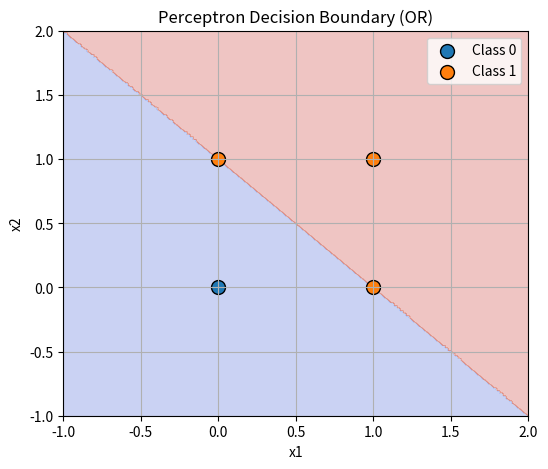
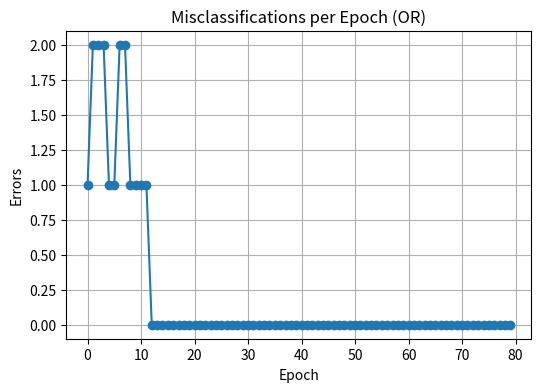

Write the Python code that produced these figures, in order.
#the dataset represents OR logic gate which is linearly separable and therefore, suitable for perceptron learning

#importing libraries
import numpy as np
import matplotlib.pyplot as plt

#creating dataset
X_or = np.array([[0,0], [0,1], [1,0] , [1,1]]) #input data points , each input has two features here x1 and x2
y_or = np.array([0,1,1,1]) #labels for each data point


#defining the perceptron class
class Perceptron: # this is the class of perceptron which has the first functiont taking parameters learning rate and epochs
    def __init__(self, learning_rate = 0.1 , epochs = 20): 
        self.lr = learning_rate
        self.weights = None
        self.bias = None #this is because we haven't yet seen the data , so we cannot define the bias or weights vector
        self.epochs = epochs
        self.errors_per_epoch = [] 
    
    #prediciting the output
    def predict(self, X): #now we know, we have dot multiplication of input vector and weight matrix followed by adding bias vector
        linear_output = np.dot(X, self.weights) + self.bias
        return np.where (linear_output >= 0,1,0 ) #np.where (condition, value if true, value if false)

    #initialisation
    def fit(self, X, y ): 
        n_samples, n_features = X.shape
        self.bias = 0.0
        self.weights = np.zeros(n_features) #this is initialisation i.e. we are saying that all the weights are 0 for now , we did it like this because weights are present as matrix
        for _ in range(self.epochs): #number of times we repeating this updating process
            errors =0
            for xi,target in zip (X,y):
                linear_output = np.dot(xi, self.weights) + self.bias
                y_pred = 1 if linear_output>=0 else 0
                update = self.lr* (target- y_pred)
                self.weights = self.weights+ update *xi
                self.bias = self.bias + update
                errors += int(update != 0) #if update is not equal to 0. i.e. error is not zero, i.e. we have some error in that case count the number of errors
                self.errors_per_epoch.append(errors)


#training the perceptron on OR data
p_or = Perceptron(learning_rate= 0.1, epochs =20)
p_or.fit(X_or, y_or) #giving our input as parameters - input values and true labels
print("Weights:" , p_or.weights)
print("Bias:", p_or.bias)
print("Predictions:", p_or.predict(X_or))


#we are building a density boundary plot - a dense grid over input space, graphically we want to show the two classes separated in space i.e. 0s and 1s
#to know the range of data, we take minimum and maximum , in this case we have two columns - x1 and x2, x1 representing x axis, x2 representing y axis
def plot_decision_boundary(X,y, model, title):
    x_min , x_max = X[:, 0].min() -1 , X[:,0].max() +1
    y_min, y_max = X[:,1].min() -1 , X[:,1].max() +1

    xx,yy = np.meshgrid(
        np.linspace(x_min,x_max,300), #300 evenly spaced points along x1 axis
        np.linspace(y_min, y_max, 300)
    )
    grid = np.c_[xx.ravel(), yy.ravel()] #flattens the 2D vector xx into 1D , .c_ stacks them column wise
    Z = model.predict(grid)
    Z = Z.reshape(xx.shape)
    plt.figure(figsize=(6, 5))
    plt.contourf(xx, yy, Z, alpha=0.3, cmap="coolwarm")
    for label in np.unique(y):
        pts = X[y == label]
        plt.scatter(pts[:, 0], pts[:, 1],
                    s=100, edgecolor='black',
                    label=f"Class {label}")

    plt.title(title)
    plt.xlabel("x1")
    plt.ylabel("x2")
    plt.legend()
    plt.grid(True)
    plt.show()


plot_decision_boundary(X_or, y_or, p_or, "Perceptron Decision Boundary (OR)")




#plotting the number of errors per epoch
plt.figure(figsize=(6, 4))
plt.plot(p_or.errors_per_epoch, marker='o')
plt.title("Misclassifications per Epoch (OR)")
plt.xlabel("Epoch")
plt.ylabel("Errors")
plt.grid(True)
plt.show()
